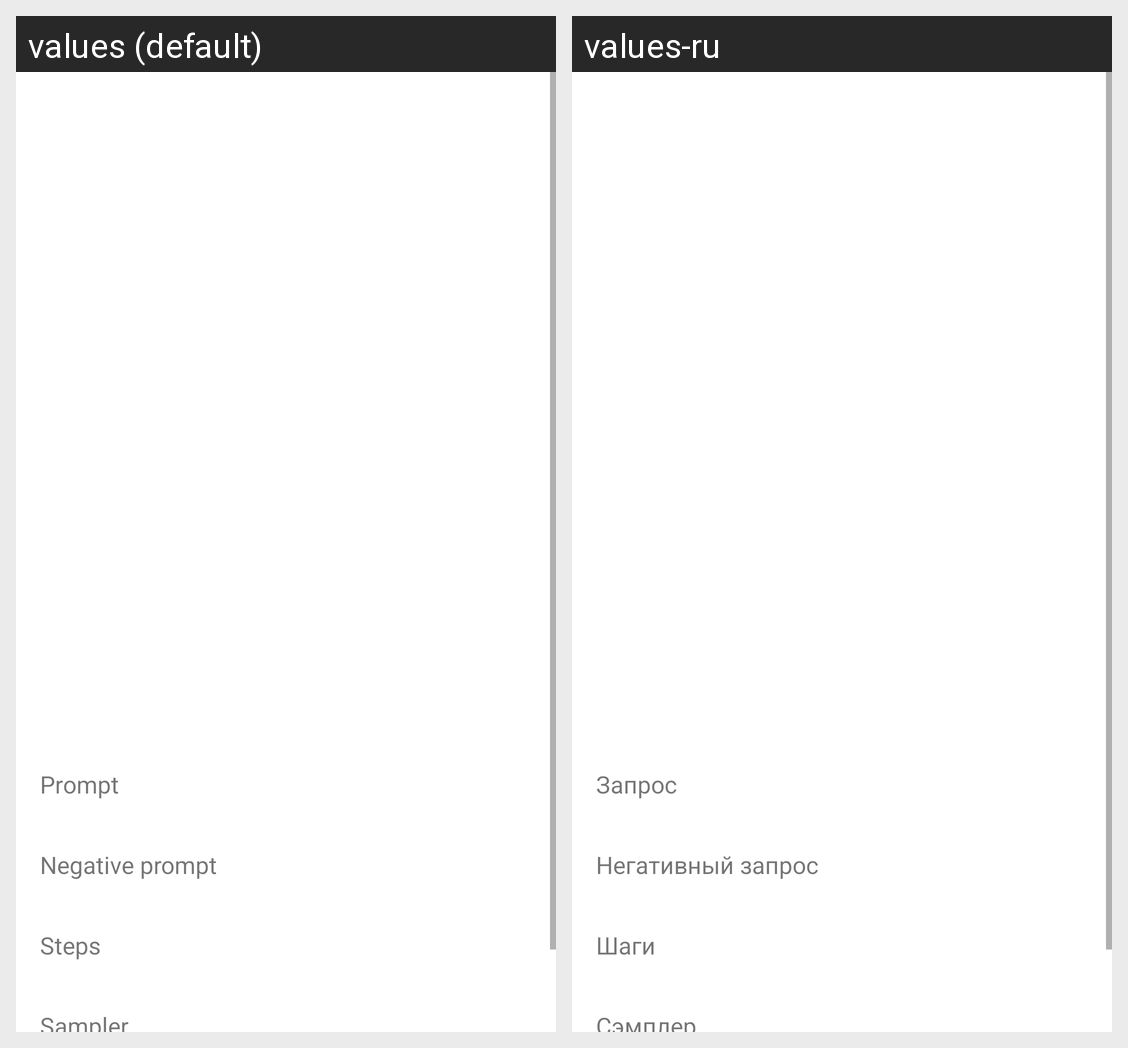

Strings drawn on this Android screen and how each of the app's shown locales translates them:
Android screen res/layout/fragment_image_view.xml rendered under 2 locales, left to right: values (default), values-ru. Device: Nexus 5 (rendered at 1080×1920; each locale shown at half size, 540×960, under a caption strip naming it); theme AppTheme.
Strings drawn on this screen, with the default value and each locale's value (text and hints the layout hard-codes, and strings that could not be matched under every locale, appear in the picture but are not listed):

textview_prompt
  values: Prompt
  values-ru: Запрос

textview_negative
  values: Negative prompt
  values-ru: Негативный запрос

textview_steps
  values: Steps
  values-ru: Шаги

textview_sampler
  values: Sampler
  values-ru: Сэмплер
